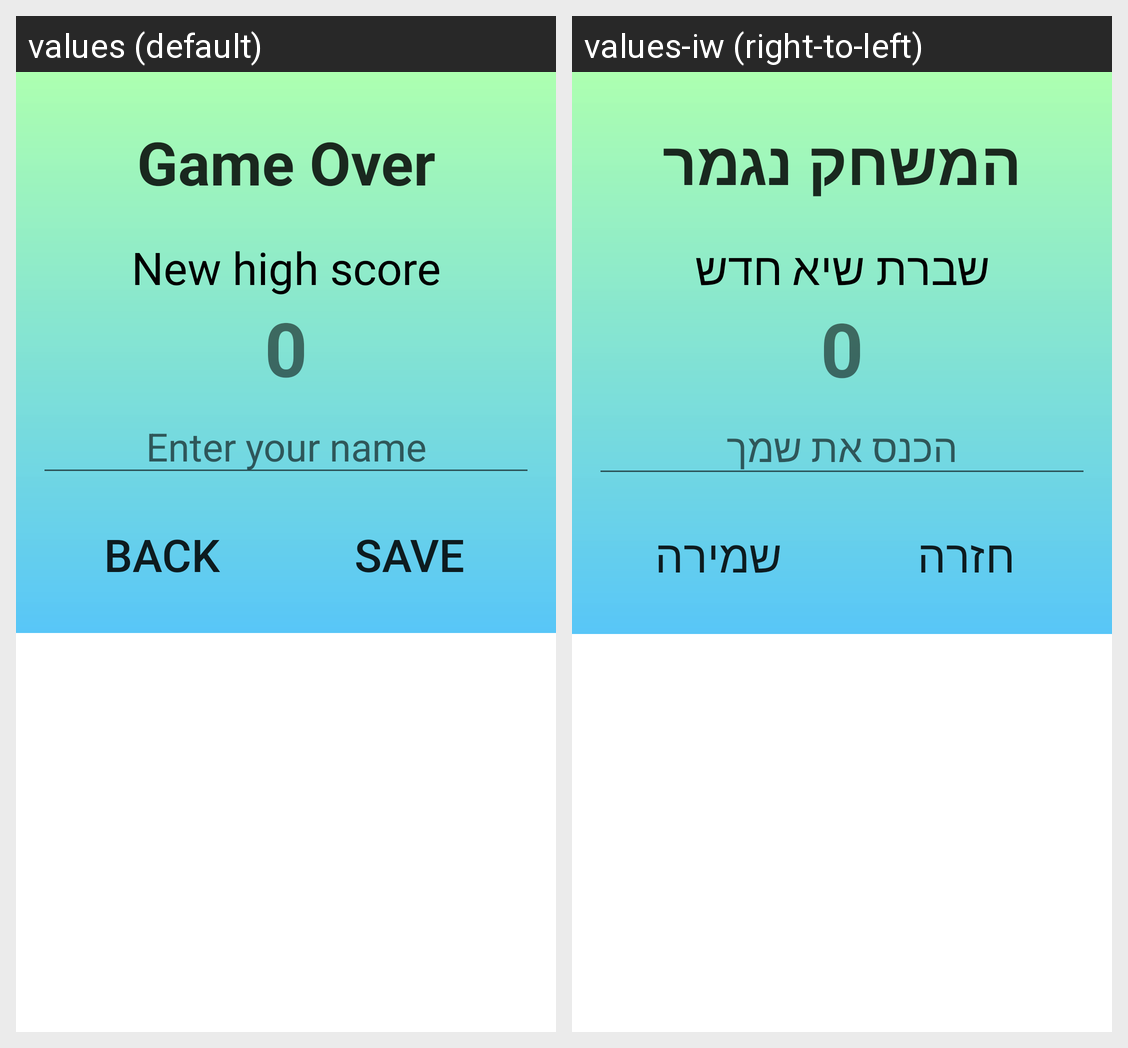

The Android screen above is rendered under two locales of the same app. Produce the string resources it draws, with the default and per-locale values.
Android screen res/layout/new_high_score.xml rendered under 2 locales, left to right: values (default), values-iw (right-to-left). Device: Nexus 5 (rendered at 1080×1920; each locale shown at half size, 540×960, under a caption strip naming it); theme AppTheme.
Strings drawn on this screen, with the default value and each locale's value (text and hints the layout hard-codes, and strings that could not be matched under every locale, appear in the picture but are not listed):

game_over
  values: Game Over
  values-iw: המשחק נגמר

newhscore
  values: New high score
  values-iw: שברת שיא חדש

enter_your_name
  values: Enter your name
  values-iw: הכנס את שמך

back
  values: BACK
  values-iw: חזרה

save
  values: SAVE
  values-iw: שמירה
